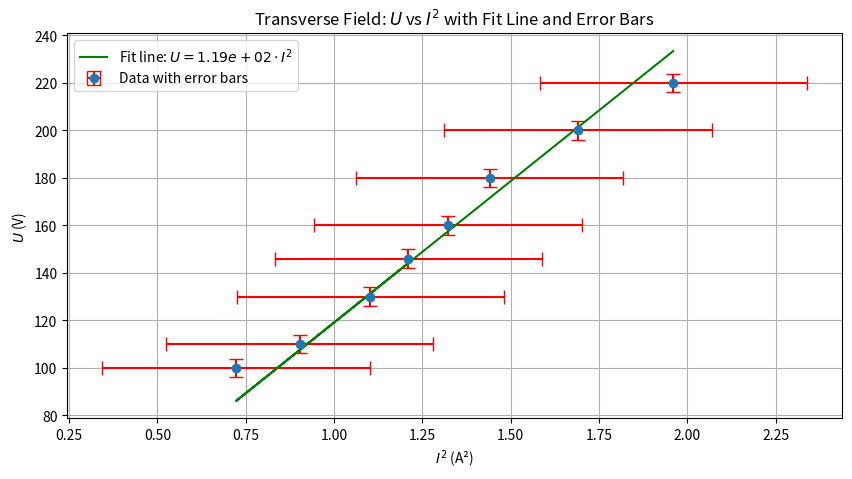

Python code for this plot:
import matplotlib.pyplot as plt
import numpy as np
from scipy.optimize import curve_fit

# Data for transverse field
I_trans = np.array([1.4, 1.3, 1.2, 1.15, 1.05, 0.85, 0.95, 1.1])
U_trans = np.array([220, 200, 180, 160, 130, 100, 110, 146])
I2_trans = I_trans**2
U_trans_err = np.sqrt(15.0306235)
I2_trans_err = np.sqrt(0.143060458)


# Linear fit function
def linear_fit(x, m):
    return m * x


# Fit the line
params_trans, covariance_trans = curve_fit(linear_fit, I2_trans, U_trans)
slope_trans = params_trans[0]
fit_line_trans = linear_fit(I2_trans, slope_trans)

# Constants
mu_0 = 4 * np.pi * 1e-7  # T·m/A
d = 0.099  # m
R = 0.15  # m
N = 130  # number of turns

# Specific charge e/me for transverse field
specific_charge_trans = (
    slope_trans * 8 / (d**2 * (8 / (5 * np.sqrt(5)) * mu_0 * N / R) ** 2)
)
print(f"Specific charge (e/me) for transverse field: {specific_charge_trans:.2e} C/kg")

# Plot U vs I^2 for transverse field
plt.figure(figsize=(10, 5))
plt.errorbar(
    I2_trans,
    U_trans,
    yerr=U_trans_err,
    xerr=I2_trans_err,
    fmt="o",
    label="Data with error bars",
    ecolor="r",
    capsize=5,
)
plt.plot(
    I2_trans,
    fit_line_trans,
    label=f"Fit line: $U = {slope_trans:.2e} \cdot I^2$",
    color="g",
)
plt.xlabel("$I^2$ (A²)")
plt.ylabel("$U$ (V)")
plt.title("Transverse Field: $U$ vs $I^2$ with Fit Line and Error Bars")
plt.legend()
plt.grid(True)
plt.show()
